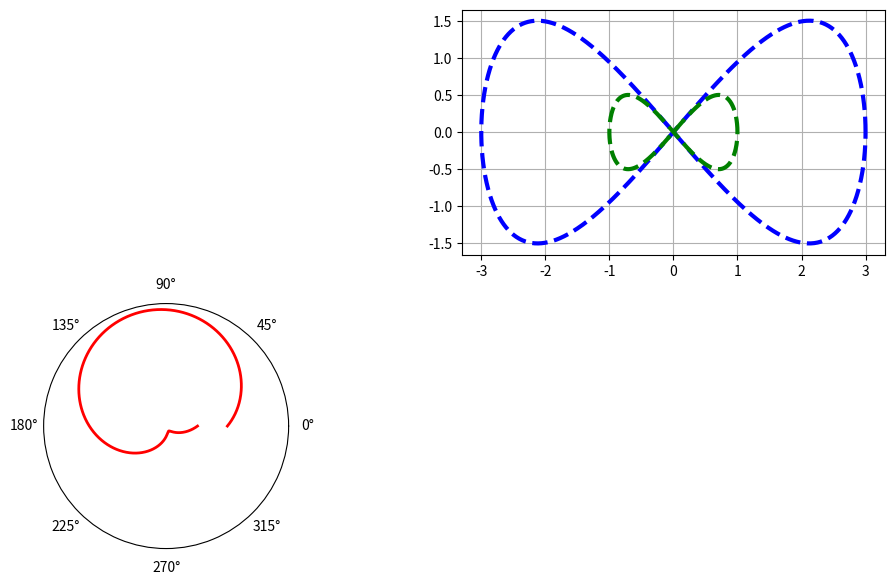

This figure's Python source:
from cmath import polar
from random import randint

import numpy as np
import random
import matplotlib.pyplot as plt



plt.figure("Yoi", figsize=(12, 7))


angles = np.linspace(0, 2 * np.pi, 1000)

r1= np.sin(111/122 * angles)


first = plt.subplot2grid((2, 2), (1, 0),polar=True)
first.set_yticklabels([]);

first.plot(angles, r1, linewidth=2, linestyle='-', color='r')

first.grid(False)

t = np.linspace(0, 2 * np.pi, 1000)
a = randint(1, 5)
b = randint(1, 5)
x1 = a * np.cos(t)
y1 = a * np.sin(2 * t) / 2

x2 = b * np.cos(t)
y2 = b * np.sin(2 * t) / 2

second = plt.subplot2grid((2, 2), (0, 1))
second.grid(True)

second.plot(x1, y1, linewidth=3, linestyle='--', color='b')
second.plot(x2, y2, linewidth=3, linestyle='--', color='g')

plt.show()
